Run: headless pygame with SDL's dummy video driver; simulated clock (each Clock.tick advances the game by its frame time, no real sleeping); random seed 0; keys injected as events and as key.get_pressed() state; no mouse input.
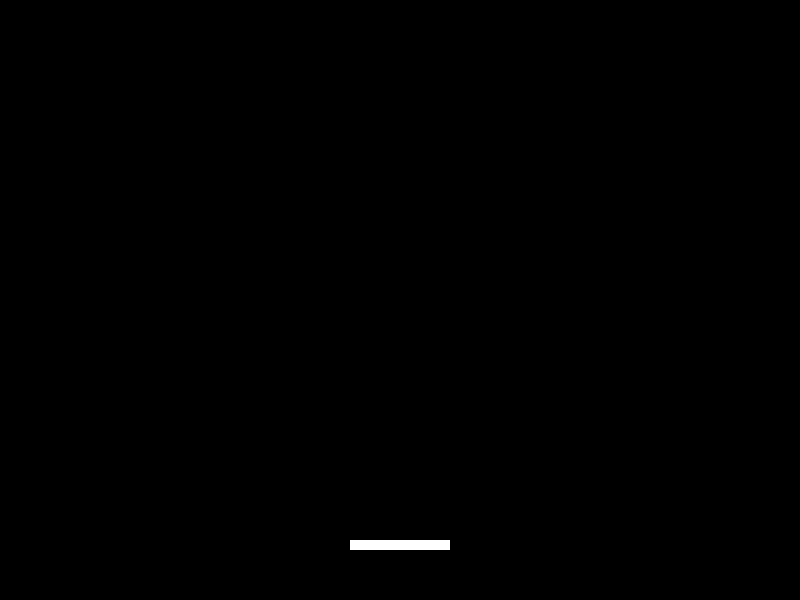
Frame 1 of 4 · flips 1–60 · no input
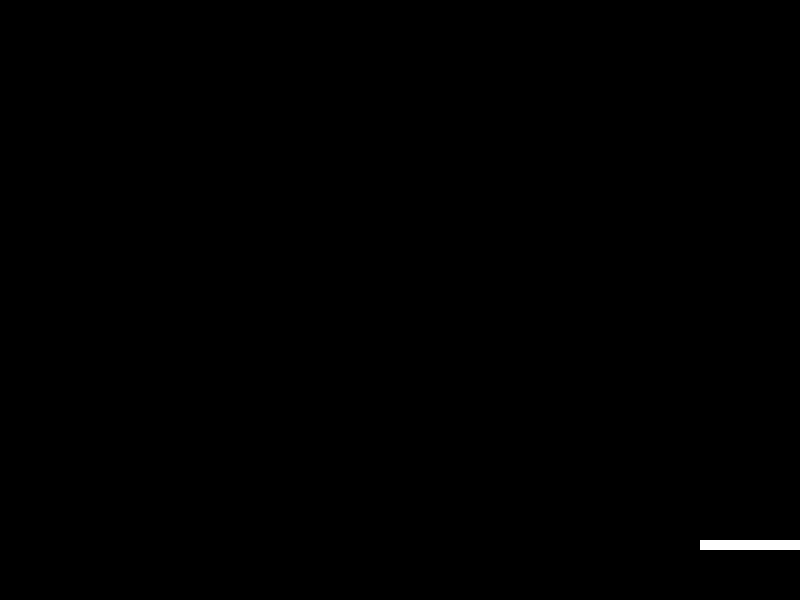
Frame 2 of 4 · flips 61–180 · tapped SPACE, RETURN · held RIGHT (→), D
Frame 3 of 4 · flips 181–300 · held DOWN (↓), S · screen unchanged from frame 2, image omitted
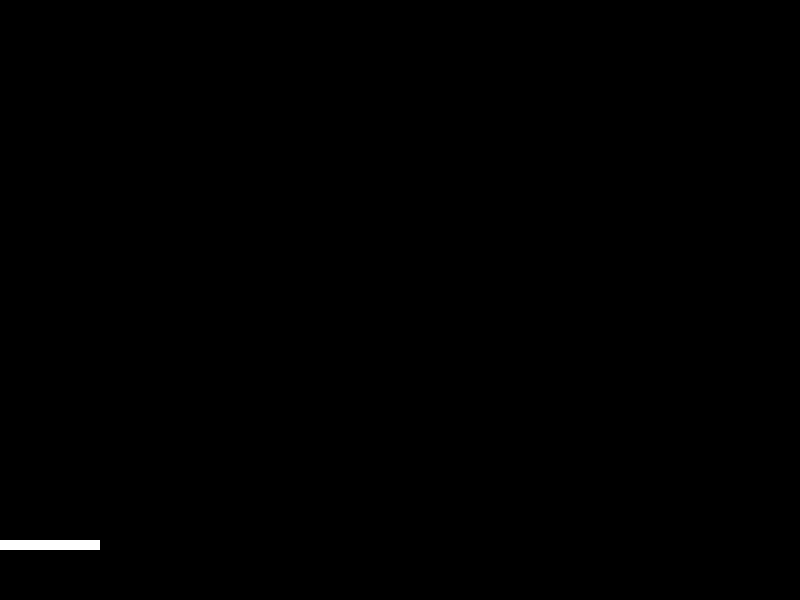
Frame 4 of 4 · flips 301–420 · held LEFT (←), A, UP (↑), W

The pygame program that drew these frames:

import pygame
import random


pygame.init() # Random comment

clock = pygame.time.Clock()
fps = 60

RESOLUTION_HEIGHT = 600
RESOLUTION_WIDTH = 800
screen = pygame.display.set_mode((RESOLUTION_WIDTH, RESOLUTION_HEIGHT))
pygame.display.set_caption('Breakout')

GAME_HEIGHT = 600
GAME_WIDTH = 800

PADDLE_WIDTH = 100
PADDLE_HEIGHT = 10
PADDLE_COLOR = (255,255,255)

paddle_x = GAME_WIDTH/2 - PADDLE_WIDTH/2
paddle_y = 0.9*GAME_HEIGHT
paddle_x_vel = 0

user_impulse = 0
user_impulse_per_millisecond = 0.01
paddle_max_speed_per_millisecond = 1
air_resistance_coefficient = user_impulse_per_millisecond/paddle_max_speed_per_millisecond

gravity = 0.00025

last_movement_key_pressed = None

game_exit = False   # This should definitely be in the GameLoop but then "global game_exit" doesn't work


def draw_paddle(paddle_x, paddle_y, paddle_width = PADDLE_WIDTH, paddle_height = PADDLE_HEIGHT, paddle_color = PADDLE_COLOR):
    pygame.draw.rect(screen, paddle_color, [paddle_x, paddle_y, paddle_width, paddle_height])

class Ball:

    def __init__(self, x, y):
        self.x = x
        self.y = y
        self.x_vel = random.uniform(-0.05, 0.05)
        self.y_vel = -0.3
        self.radius = 5
        self.color = (255,255,255)
    
    def update(self, delta_t):
        self.y_vel += gravity*delta_t
        self.y += self.y_vel
        self.x += self.x_vel
        self.paddle_collision()
        self.wall_collision()
    
    def render(self): # It is somewhat clunky to deal with scaling here, instead of in render, but I don't have a cleaner solution
        global screen
        # pygame.draw.circle(screen, self.color, (scale_x(self.x), scale_y(self.y)), scale_y(self.radius))
        pygame.draw.circle(screen, self.color, (scale_x(self.x), scale_y(self.y)), scale_y(self.radius))   
        # print("render got called!")

    def paddle_collision(self):
        if self.y >= paddle_y and self.y <= paddle_y + PADDLE_HEIGHT:
            if self.x > paddle_x + 3*self.radius and self.x < paddle_x + PADDLE_WIDTH - 3*self.radius:
                self.y_vel *= -1
            elif self.x < paddle_x + 3*self.radius and self.x > paddle_x - self.radius:
                self.y_vel *= -1
                self.x_vel += paddle_x_vel/4 if paddle_x_vel < 0 else 0
            elif self.x > paddle_x + PADDLE_WIDTH - 3*self.radius and self.x < paddle_x + PADDLE_WIDTH + self.radius:
                self.y_vel *= -1
                self.x_vel += paddle_x_vel/4 if paddle_x_vel > 0 else 0

    def wall_collision(self):
        if self.x < self.radius and self.x_vel < 0:
            self.x_vel *= -1
        elif self.x > GAME_WIDTH - self.radius and self.x_vel > 0:
            self.x_vel *= -1




def scale_x(x_coord):
    return (x_coord/GAME_WIDTH)*RESOLUTION_WIDTH

def scale_y(y_coord):
    return (y_coord/GAME_HEIGHT)*RESOLUTION_HEIGHT

def render():
    global paddle_x, paddle_y, balls #Is this a good idea? Or should they be passed into the render function?
    screen.fill((0,0,0))
    draw_paddle(scale_x(paddle_x), scale_y(paddle_y), scale_x(PADDLE_WIDTH), scale_y(PADDLE_HEIGHT))
    for ball in balls:
        ball.render()
    pygame.display.update()

def update(delta_t):
    global paddle_x, paddle_y, paddle_x_vel, user_impulse_per_millisecond, last_movement_key_pressed, air_resistance_coefficient, balls
    if last_movement_key_pressed == 'A':
        impulse_sign = -1
    elif last_movement_key_pressed == 'D':
        impulse_sign = +1
    else:
        impulse_sign = 0
    
    paddle_x_vel += delta_t*(impulse_sign*user_impulse_per_millisecond - air_resistance_coefficient*paddle_x_vel)
    paddle_x += delta_t * paddle_x_vel

    if paddle_x > GAME_WIDTH - PADDLE_WIDTH:
        paddle_x = GAME_WIDTH - PADDLE_WIDTH
    elif paddle_x < 0:
        paddle_x = 0

    # print([paddle_x_vel,impulse_sign*user_impulse_per_millisecond - air_resistance_coefficient*paddle_x_vel])

    for ball in balls:
        ball.update(delta_t)

def handle_input():
    global game_exit, last_movement_key_pressed
    for event in pygame.event.get():
        if event.type == pygame.QUIT:
            game_exit = True
        if event.type == pygame.KEYDOWN:
            if event.key == pygame.K_a:
                last_movement_key_pressed = 'A'
            if event.key == pygame.K_d:
                last_movement_key_pressed = 'D'
        if event.type == pygame.KEYUP:
            if event.key == pygame.K_a and last_movement_key_pressed == 'A':
                last_movement_key_pressed = None
            if event.key == pygame.K_d and last_movement_key_pressed == 'D':
                last_movement_key_pressed = None


balls = [Ball(GAME_WIDTH/2, paddle_y - 20)]  # this should DEFINITELY not be global

def GameLoop():

    clock.tick()

    
    while not game_exit:


        render()
        handle_input()

        total_delta_t = clock.get_time()
        N = 50
        for i in range(N):
            update(total_delta_t/N)
        
        # print(total_delta_t)


        clock.tick(fps)



GameLoop()
pygame.quit()
